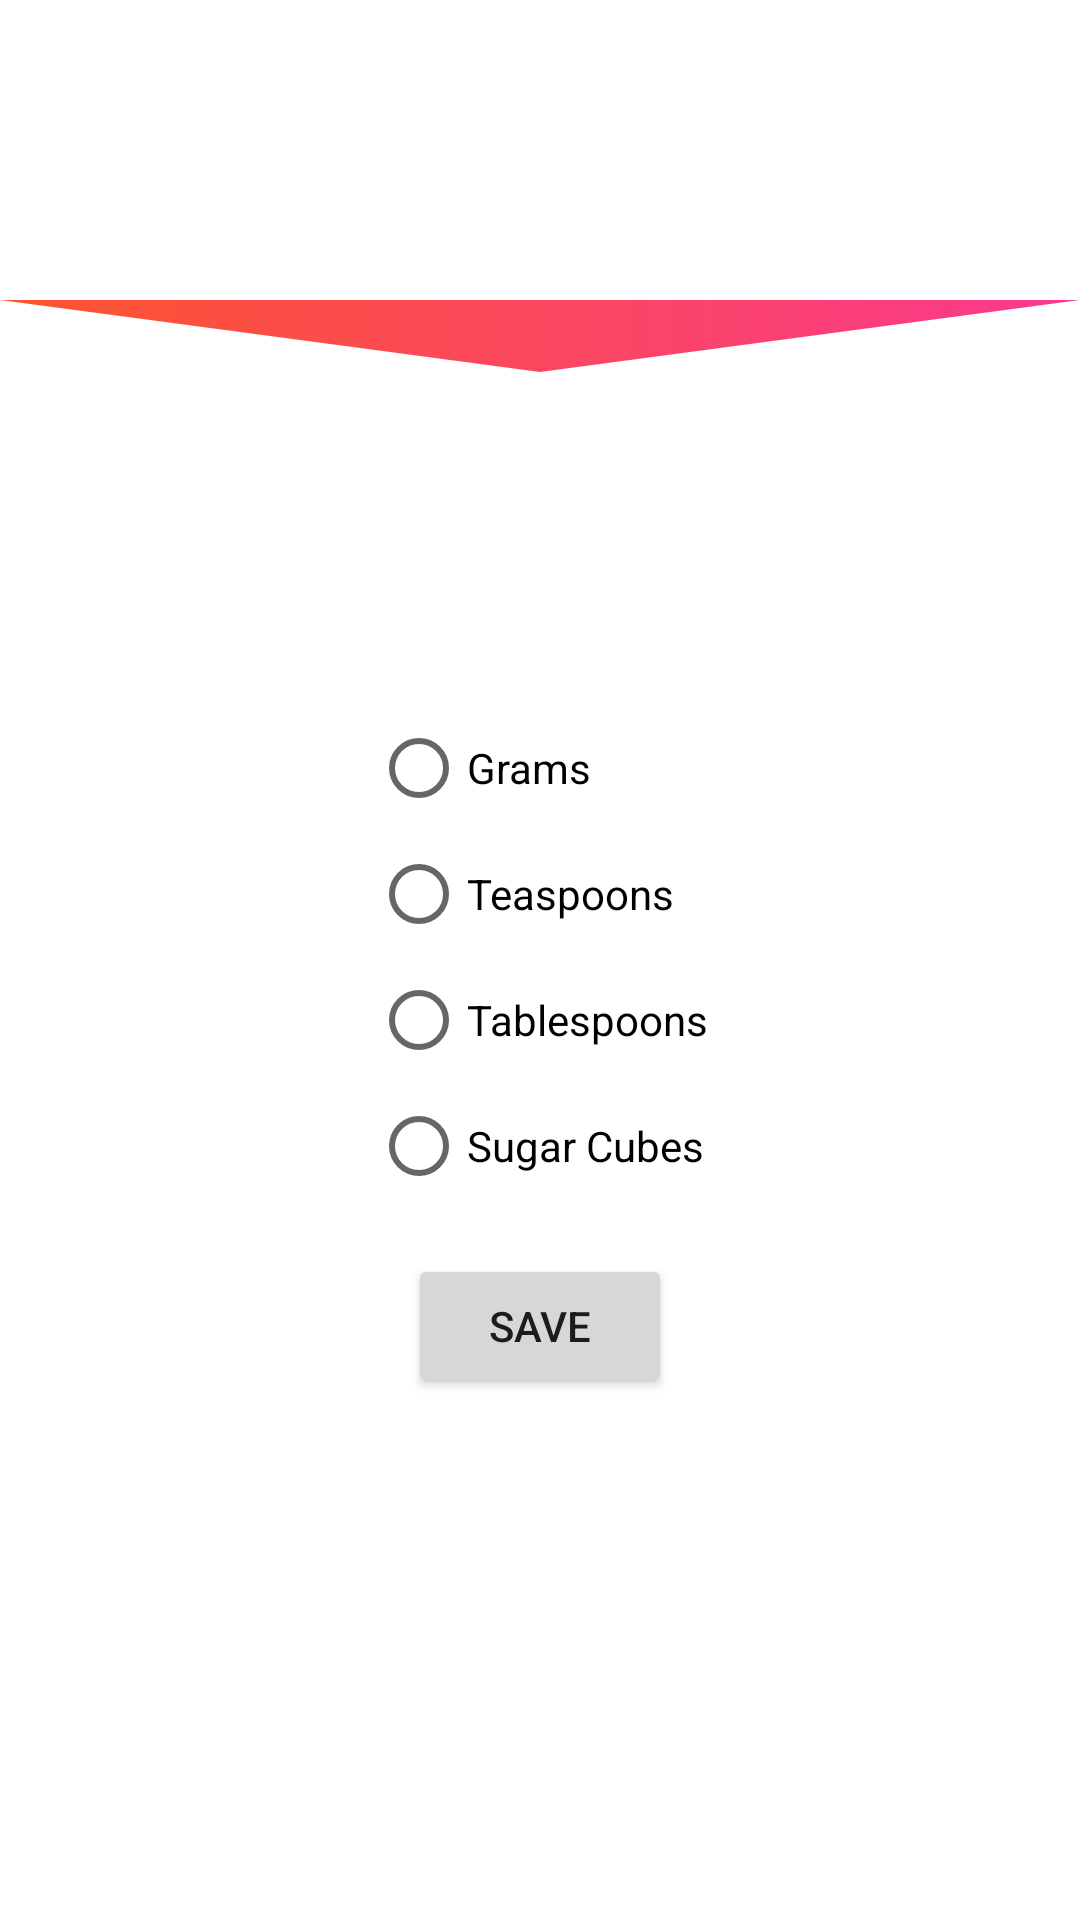

Layout XML and referenced resources for this Android screen:
<!-- AndroidManifest.xml: application theme AppTheme -->
<!-- res/layout/activity_conversions.xml -->
<?xml version="1.0" encoding="utf-8"?>
<android.support.constraint.ConstraintLayout xmlns:android="http://schemas.android.com/apk/res/android"
    xmlns:app="http://schemas.android.com/apk/res-auto"
    xmlns:tools="http://schemas.android.com/tools"
    android:layout_width="match_parent"
    android:layout_height="match_parent"
    android:background="#ffffff"
    tools:context=".WelcomeActivity">

    <LinearLayout
        android:layout_width="match_parent"
        android:layout_height="match_parent"
        android:orientation="vertical">

        <android.support.v7.widget.Toolbar
            android:id="@+id/toolbar_top"
            android:layout_width="match_parent"
            android:layout_height="100dp"
            android:background="@drawable/gradient_background"
            android:minHeight="?attr/actionBarSize"
            app:layout_constraintEnd_toEndOf="parent"
            app:layout_constraintStart_toStartOf="parent"
            app:layout_constraintTop_toTopOf="parent">

            <TextView
                android:id="@+id/toolbar_title"
                android:paddingTop="40dp"
                android:layout_width="match_parent"
                android:layout_height="wrap_content"
                android:gravity="center"
                android:text="conversions"
                android:textColor="#ffffff"
                android:textSize="25sp" />


        </android.support.v7.widget.Toolbar>

        <FrameLayout
            android:layout_width="match_parent"
            android:layout_height="wrap_content"
            android:background="@drawable/mask_gradient"
            android:layout_gravity="bottom">


        </FrameLayout>

        <LinearLayout
            android:layout_width="match_parent"
            android:layout_height="match_parent"
            android:orientation="vertical"
            android:gravity="center_horizontal"
            android:paddingTop="100dp">


            <RadioGroup
                android:id="@+id/conversionSelect"
                android:layout_width="wrap_content"
                android:layout_height="wrap_content">

                <RadioButton
                    android:id="@+id/radioButton"
                    android:layout_width="match_parent"
                    android:layout_height="wrap_content"
                    android:layout_marginBottom="10dp"
                    android:layout_weight="1"
                    android:text="Grams" />

                <RadioButton
                    android:id="@+id/radioButton2"
                    android:layout_width="wrap_content"
                    android:layout_height="wrap_content"
                    android:layout_marginBottom="10dp"
                    android:layout_weight="1"
                    android:text="Teaspoons" />

                <RadioButton
                    android:id="@+id/radioButton3"
                    android:layout_width="wrap_content"
                    android:layout_height="wrap_content"
                    android:layout_marginBottom="10dp"
                    android:layout_weight="1"
                    android:text="Tablespoons" />

                <RadioButton
                    android:id="@+id/radioButton4"
                    android:layout_width="wrap_content"
                    android:layout_height="wrap_content"
                    android:layout_marginBottom="20dp"
                    android:layout_weight="1"
                    android:text="Sugar Cubes" />
            </RadioGroup>

            <Button
                android:id="@+id/saveBtn"
                android:layout_width="wrap_content"
                android:layout_height="wrap_content"
                android:text="Save" />

        </LinearLayout>





    </LinearLayout>




</android.support.constraint.ConstraintLayout>
<!-- resources referenced by this layout -->
<resources>
  <!-- drawable mask_gradient (drawable) -->
  <?xml version="1.0" encoding="utf-8"?>
  <vector android:width="100dp"
      android:height="40dp"
      android:viewportHeight="50"
      android:viewportWidth="400"
      xmlns:android="http://schemas.android.com/apk/res/android"
      xmlns:aapt="http://schemas.android.com/aapt">
  
      <path
  
          android:pathData="M0,00  L200,30 L400,0 L0,0"
          >
          <aapt:attr name="android:fillColor">
          <gradient
  
              android:startColor="@color/colorTomato"
              android:endColor="@color/colorDeepPink"
              android:startX="0"
              android:startY="50"
              android:endX="400"
              android:endY="50"
              android:type="linear"/>
          </aapt:attr>
  
      </path>
  </vector>
  <style name="AppTheme" parent="Theme.AppCompat.Light.NoActionBar">
          
          <item name="colorPrimary">@color/colorPrimary</item>
          <item name="colorPrimaryDark">@color/colorPrimaryDark</item>
          <item name="colorAccent">@color/colorAccent</item>
          <item name="android:fitsSystemWindows">true</item>
      </style>
  <color name="colorTomato">#fc552e</color>
  <color name="colorDeepPink">#f9398e</color>
  <color name="colorPrimary">#3F51B5</color>
  <color name="colorPrimaryDark">#F9398E</color>
  <color name="colorAccent">#ff4081</color>
</resources>
